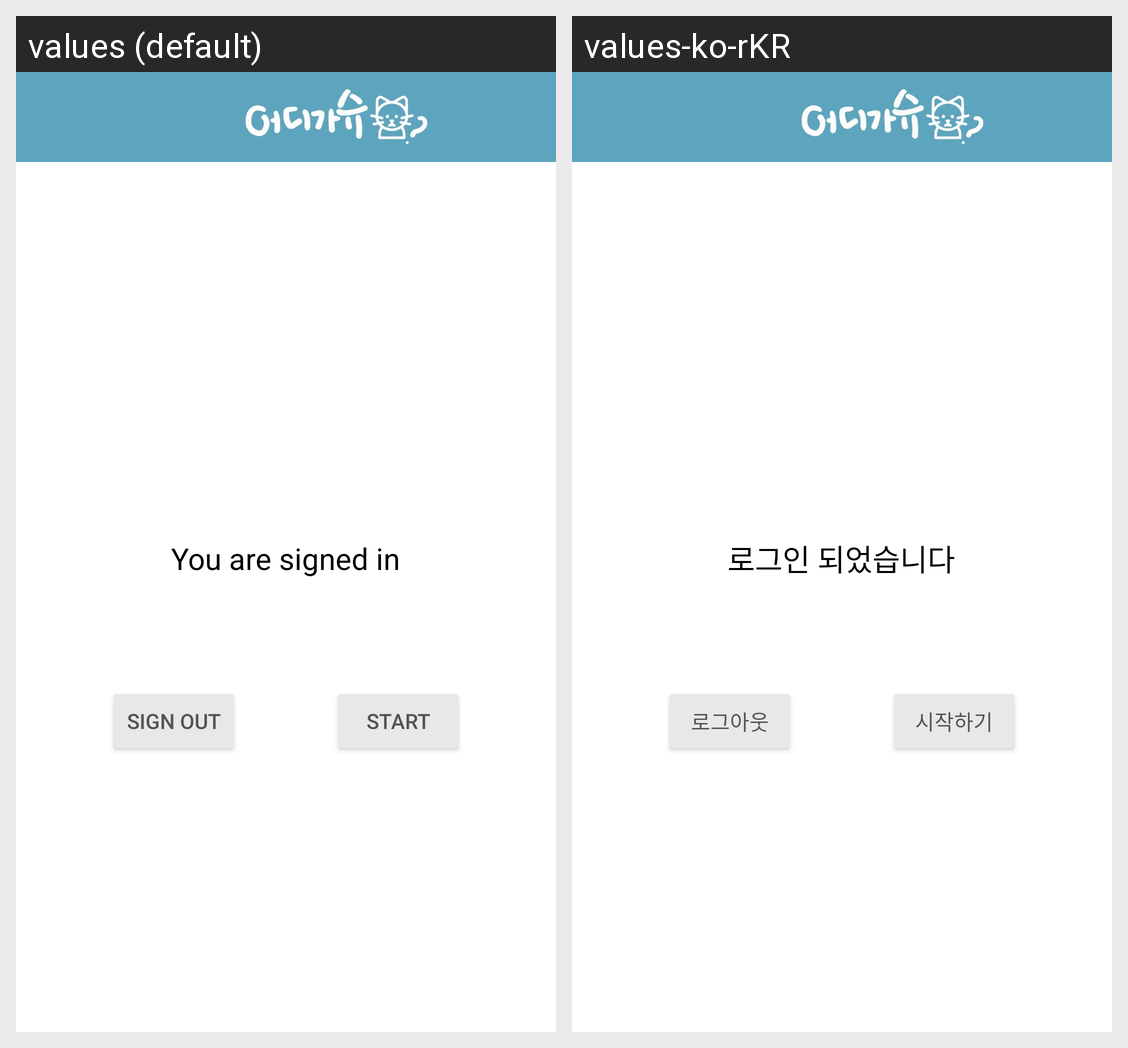

The same Android screen rendered under two of its app's locales, left to right. List the strings drawn on it with the default value and each locale's translation.
Android screen res/layout/activity_home.xml rendered under 2 locales, left to right: values (default), values-ko-rKR. Device: Nexus 5 (rendered at 1080×1920; each locale shown at half size, 540×960, under a caption strip naming it); theme Theme.FirebaseAuth.
Strings drawn on this screen, with the default value and each locale's value (text and hints the layout hard-codes, and strings that could not be matched under every locale, appear in the picture but are not listed):

you_are_signed_in
  values: You are signed in
  values-ko-rKR: 로그인 되었습니다

sign_out
  values: Sign out
  values-ko-rKR: 로그아웃

start
  values: Start
  values-ko-rKR: 시작하기
